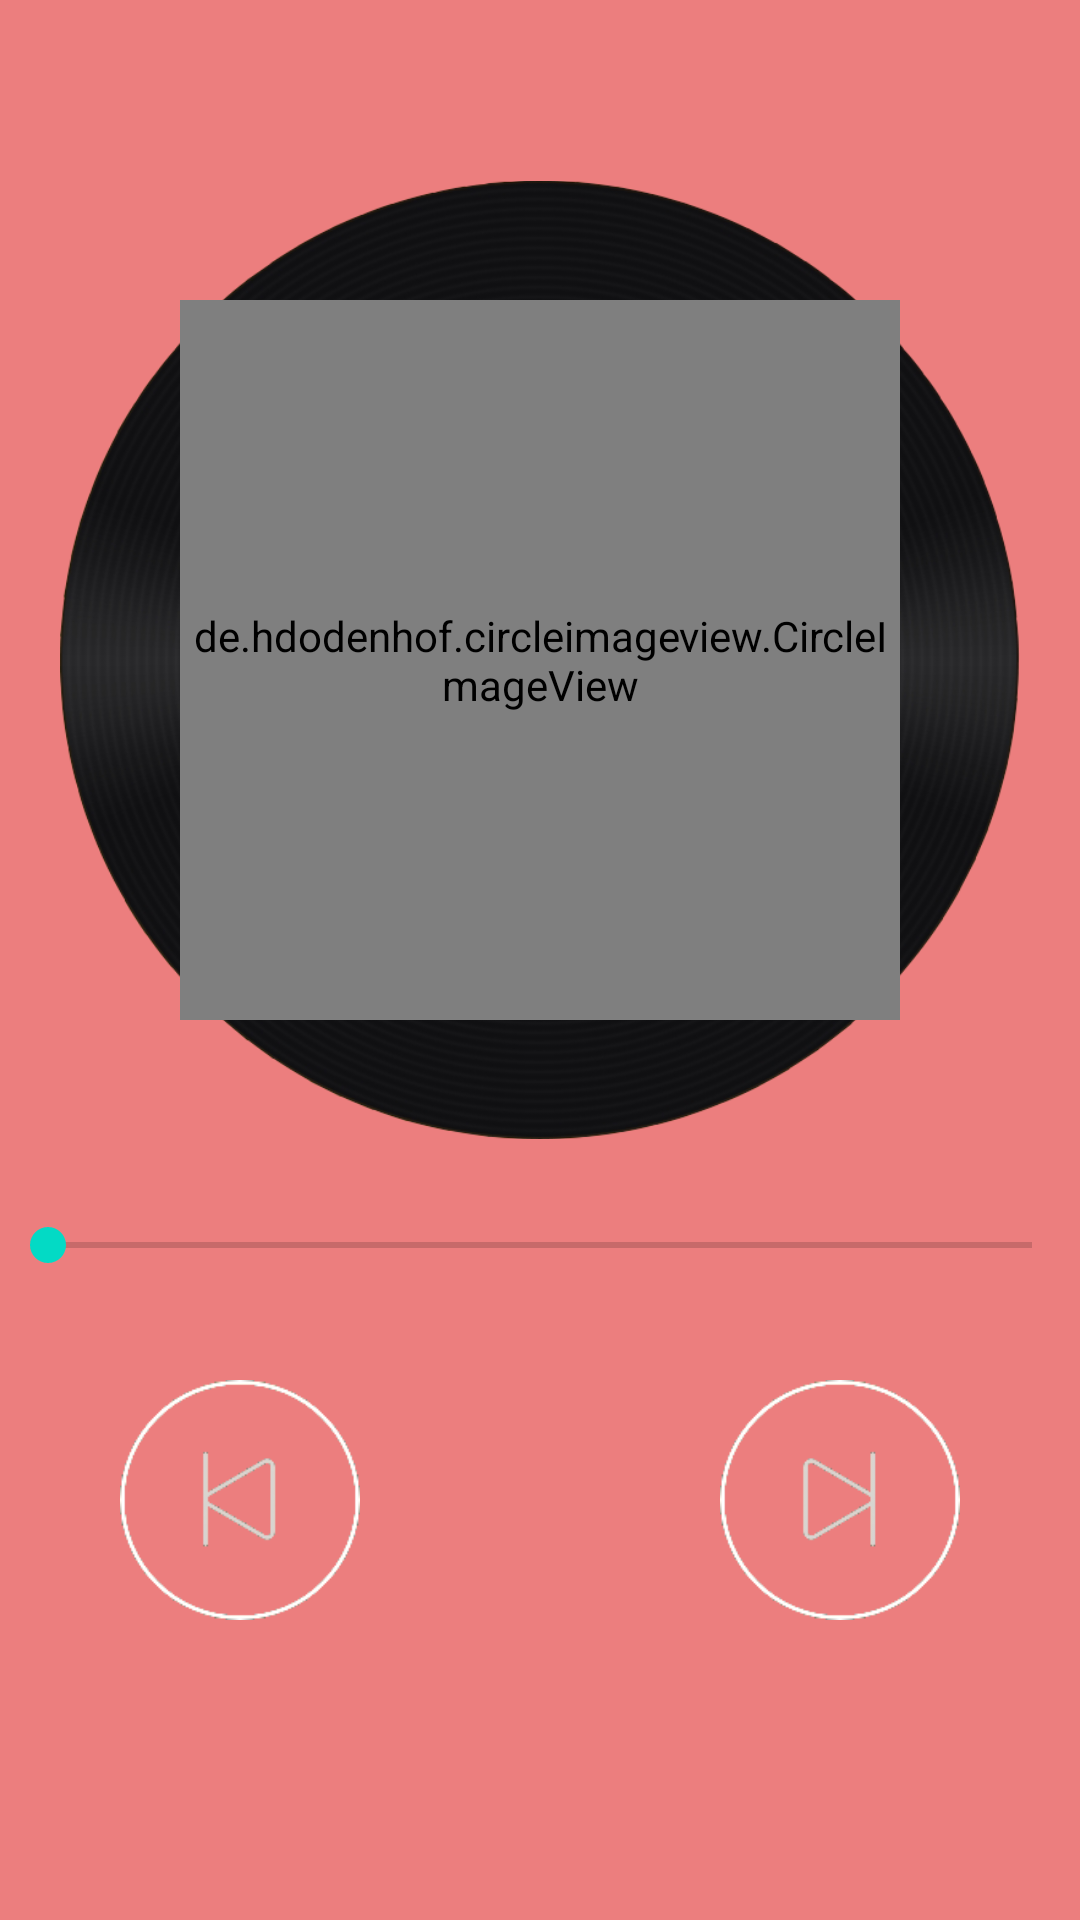

Reconstruct the res/layout file that produces this screen, plus the resources it refers to.
<!-- AndroidManifest.xml: application theme AppTheme -->
<!-- res/layout/activity_music_playing.xml -->
<?xml version="1.0" encoding="utf-8"?>
<RelativeLayout xmlns:android="http://schemas.android.com/apk/res/android"
    xmlns:app="http://schemas.android.com/apk/res-auto"
    xmlns:tools="http://schemas.android.com/tools"
    android:layout_width="match_parent"
    android:layout_height="match_parent"
    android:background="#EC7E7E"
    tools:context=".Activity.MusicPlaying">
    <ImageView
        android:id="@+id/heijiaobiankuang"
        android:layout_width="320dp"
        android:layout_height="320dp"
        android:layout_marginTop="60dp"
        android:src="@drawable/heijiaobiankuang"
        android:layout_centerHorizontal="true"
        />
    <de.hdodenhof.circleimageview.CircleImageView
        android:id="@+id/route_image"
        android:layout_width="240dp"
        android:layout_height="240dp"
        android:src="@drawable/cover"
        android:layout_marginTop="100dp"
        android:layout_centerHorizontal="true"
        />
    <Button
        android:id="@+id/play_button"
        android:layout_width="80dp"
        android:layout_height="80dp"
        android:layout_marginTop="30dp"
        android:background="@drawable/pause"
        android:layout_centerHorizontal="true"
        android:layout_below="@+id/seekbar"
        />
    <Button
        android:id="@+id/previous_button"
        android:layout_width="80dp"
        android:layout_height="80dp"
        android:layout_marginEnd="20dp"
        android:layout_marginTop="30dp"
        android:background="@drawable/previous"
        android:layout_below="@+id/seekbar"
        android:layout_toStartOf="@+id/play_button" />

    <Button
        android:id="@+id/next_button"
        android:layout_width="80dp"
        android:layout_height="80dp"
        android:layout_below="@+id/seekbar"
        android:layout_marginStart="20dp"
        android:layout_marginTop="30dp"
        android:layout_toEndOf="@+id/play_button"
        android:background="@drawable/next" />
    <androidx.appcompat.widget.AppCompatSeekBar
        android:id="@+id/seekbar"
        android:layout_marginTop="20dp"
        android:layout_below="@+id/heijiaobiankuang"
        android:layout_width="match_parent"
        android:layout_height="30dp"
        />

</RelativeLayout>
<!-- resources referenced by this layout -->
<resources>
  <!-- drawable cover: jpg bitmap (drawable, 117271 bytes) -->
  <!-- drawable heijiaobiankuang: png bitmap (drawable, 145948 bytes) -->
  <!-- drawable next: png bitmap (drawable, 6862 bytes) -->
  <!-- drawable previous: png bitmap (drawable, 6809 bytes) -->
  <style name="AppTheme" parent="Theme.AppCompat.Light.DarkActionBar">
          
          <item name="colorPrimary">#EC7E7E</item>
          <item name="colorPrimaryDark">#E64747</item>
          <item name="colorAccent">@color/colorAccent</item>
      </style>
  <!-- not gathered from this repository: default colours our renderer supplied (Android Studio template values) -->
  <color name="colorAccent">#FF03DAC5</color>
</resources>
